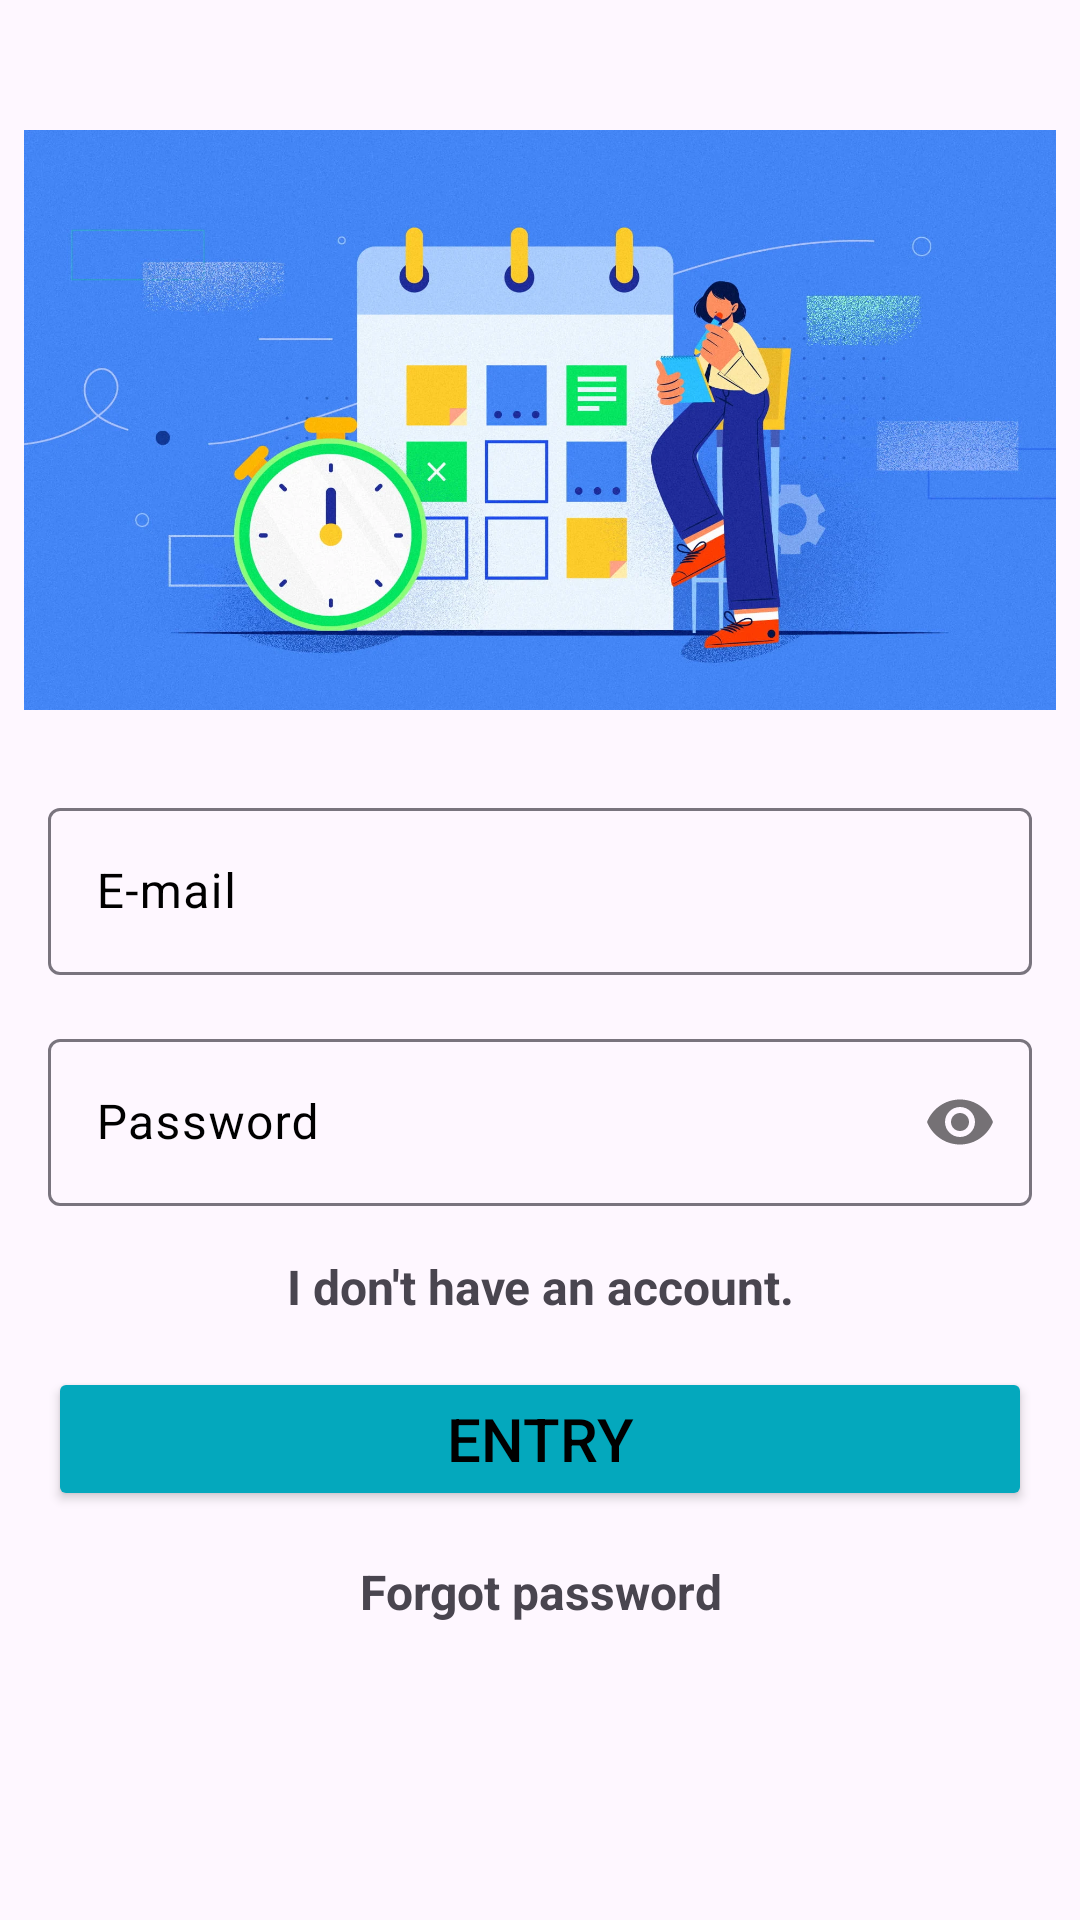

Produce the Android XML layout that renders to this screen, including the resource entries it uses.
<!-- AndroidManifest.xml: application theme Theme.Profile -->
<!-- res/layout/activity_lgin.xml -->
<?xml version="1.0" encoding="utf-8"?>
<androidx.constraintlayout.widget.ConstraintLayout xmlns:android="http://schemas.android.com/apk/res/android"
    xmlns:app="http://schemas.android.com/apk/res-auto"
    xmlns:tools="http://schemas.android.com/tools"
    android:id="@+id/main"
    android:layout_width="match_parent"
    android:layout_height="match_parent"
    tools:context=".Lgin">

    <androidx.appcompat.widget.LinearLayoutCompat
        android:id="@+id/layout_image"
        android:layout_width="wrap_content"
        android:layout_height="wrap_content"
        android:orientation="vertical"
        android:layout_margin="16dp"
        android:layout_marginTop="76dp"
        android:padding="8dp"
        app:layout_constraintTop_toTopOf="parent"
        app:layout_constraintBottom_toTopOf="@id/login_layout"
        app:layout_constraintStart_toStartOf="parent"
        app:layout_constraintEnd_toEndOf="parent">
    <ImageView
        android:id="@+id/image_login"
        android:layout_width="match_parent"
        android:layout_height="200dp"
        android:layout_marginTop="16dp"
        android:src="@drawable/menu"
        android:contentDescription="@string/image_para_login"
        />
    </androidx.appcompat.widget.LinearLayoutCompat>

    <com.google.android.material.textfield.TextInputLayout
        android:id="@+id/login_layout"
        style="@style/login_layout_input"
        android:layout_margin="16dp"
        app:layout_constraintBottom_toTopOf="@id/Password_layout_input"
        app:layout_constraintStart_toStartOf="parent"
        app:layout_constraintTop_toTopOf="parent">

        <com.google.android.material.textfield.TextInputEditText
            android:id="@+id/login"
            android:layout_width="match_parent"
            android:layout_height="wrap_content"
            android:hint="@string/Login"
            />

    </com.google.android.material.textfield.TextInputLayout>

    <com.google.android.material.textfield.TextInputLayout
        android:id="@+id/Password_layout_input"
        style="@style/password_layout_input"
        app:layout_constraintStart_toStartOf="parent"
        app:layout_constraintEnd_toEndOf="parent"
        android:layout_margin="16dp"
        app:passwordToggleEnabled="true"
        app:layout_constraintTop_toBottomOf="@id/login_layout"
        >
        <com.google.android.material.textfield.TextInputEditText
            android:id="@+id/Password"
            android:layout_width="match_parent"
            android:layout_height="wrap_content"
            android:hint="@string/Password"
            android:inputType="textPassword"
            android:textColor="#3F51B5"
            />
    </com.google.android.material.textfield.TextInputLayout>

    <Button
        android:id="@+id/btn_entry"
        style="@style/btn_entry"
        android:layout_width="match_parent"
        android:layout_height="wrap_content"
        android:text="@string/bnt_entry"
        android:textSize="20sp"
        android:layout_marginTop="16dp"
        app:layout_constraintEnd_toEndOf="parent"
        app:layout_constraintStart_toStartOf="parent"
        app:layout_constraintTop_toBottomOf="@id/layout_register" />


    <androidx.appcompat.widget.LinearLayoutCompat
        android:id="@+id/layout_register"
        android:layout_width="0dp"
        android:layout_height="wrap_content"
        android:orientation="vertical"
        android:layout_margin="16dp"
        app:layout_constraintTop_toBottomOf="@id/Password_layout_input"
        app:layout_constraintBottom_toTopOf="@id/btn_entry"
        app:layout_constraintStart_toStartOf="parent"
        app:layout_constraintEnd_toEndOf="parent">

    <TextView
        android:id="@+id/Register"
        android:layout_width="match_parent"
        android:layout_height="wrap_content"
        android:textAlignment="center"
        android:textSize="16sp"
        android:textStyle="bold"
        app:layout_constraintBottom_toTopOf="@id/btn_entry"
        app:layout_constraintStart_toStartOf="parent"
        app:layout_constraintEnd_toEndOf="parent"
        android:text="@string/Register"/>
    </androidx.appcompat.widget.LinearLayoutCompat>


    <androidx.appcompat.widget.LinearLayoutCompat
        android:id="@+id/layout_forgotpass"
        android:layout_width="0dp"
        android:layout_height="wrap_content"
        android:orientation="vertical"
        android:layout_margin="16dp"
        app:layout_constraintTop_toBottomOf="@id/btn_entry"
        app:layout_constraintStart_toStartOf="parent"
        app:layout_constraintEnd_toEndOf="parent">

    <TextView
        android:id="@+id/ForgotPass"
        android:layout_width="match_parent"
        android:layout_height="wrap_content"
        android:textAlignment="center"
        android:textSize="16sp"
        android:textStyle="bold"
        app:layout_constraintStart_toStartOf="parent"
        app:layout_constraintEnd_toEndOf="parent"
        android:text="@string/ForgotPassword"/>
    </androidx.appcompat.widget.LinearLayoutCompat>

</androidx.constraintlayout.widget.ConstraintLayout>
<!-- resources referenced by this layout -->
<resources>
  <!-- drawable menu: webp bitmap (drawable, 263008 bytes) -->
  <string name="ForgotPassword">Forgot password</string>
  <string name="Login">E-mail</string>
  <string name="Password">Password</string>
  <string name="Register">I don\'t have an account.</string>
  <string name="bnt_entry">Entry</string>
  <string name="image_para_login">Image login</string>
  <style name="btn_entry">
          <item name="colorButtonNormal">#1A6C92</item>
          <item name="backgroundTint">#04A8BD</item>
          <item name="android:textColor">@color/black</item>
          <item name="android:layout_margin">16dp</item>
  
      </style>
  <style name="login_layout_input">
          <item name="android:layout_height">wrap_content</item>
          <item name="android:layout_width">match_parent</item>
          <item name="android:color">#673AB7</item>
          <item name="android:textColorHint">@color/black</item>
          <item name="android:layout_margin">8dp</item>
          <item name="android:layout_centerHorizontal" />
  
      </style>
  <style name="password_layout_input">
          <item name="android:layout_height">wrap_content</item>
          <item name="android:layout_width">match_parent</item>
          <item name="android:color">#673AB7</item>
          <item name="android:textColorHint">@color/black</item>
          <item name="android:layout_margin">8dp</item>
          <item name="android:layout_centerHorizontal" />
      </style>
  <style name="Theme.Profile" parent="Base.Theme.Profile" />
  <style name="Base.Theme.Profile" parent="Theme.Material3.DayNight.NoActionBar">
          <item name="colorPrimary">#1A6C92</item>
          <item name="colorPrimaryVariant">#297495</item>
          <item name="colorOnPrimary">@color/black</item>
          <item name="colorSecondary">#04A8BD</item>
          <item name="colorSecondaryVariant">#2D99EF</item>
          <item name="colorOnSecondary">@color/black</item>
      </style>
  <!-- not gathered from this repository: default colours our renderer supplied (Android Studio template values) -->
  <color name="black">#FF000000</color>
</resources>
